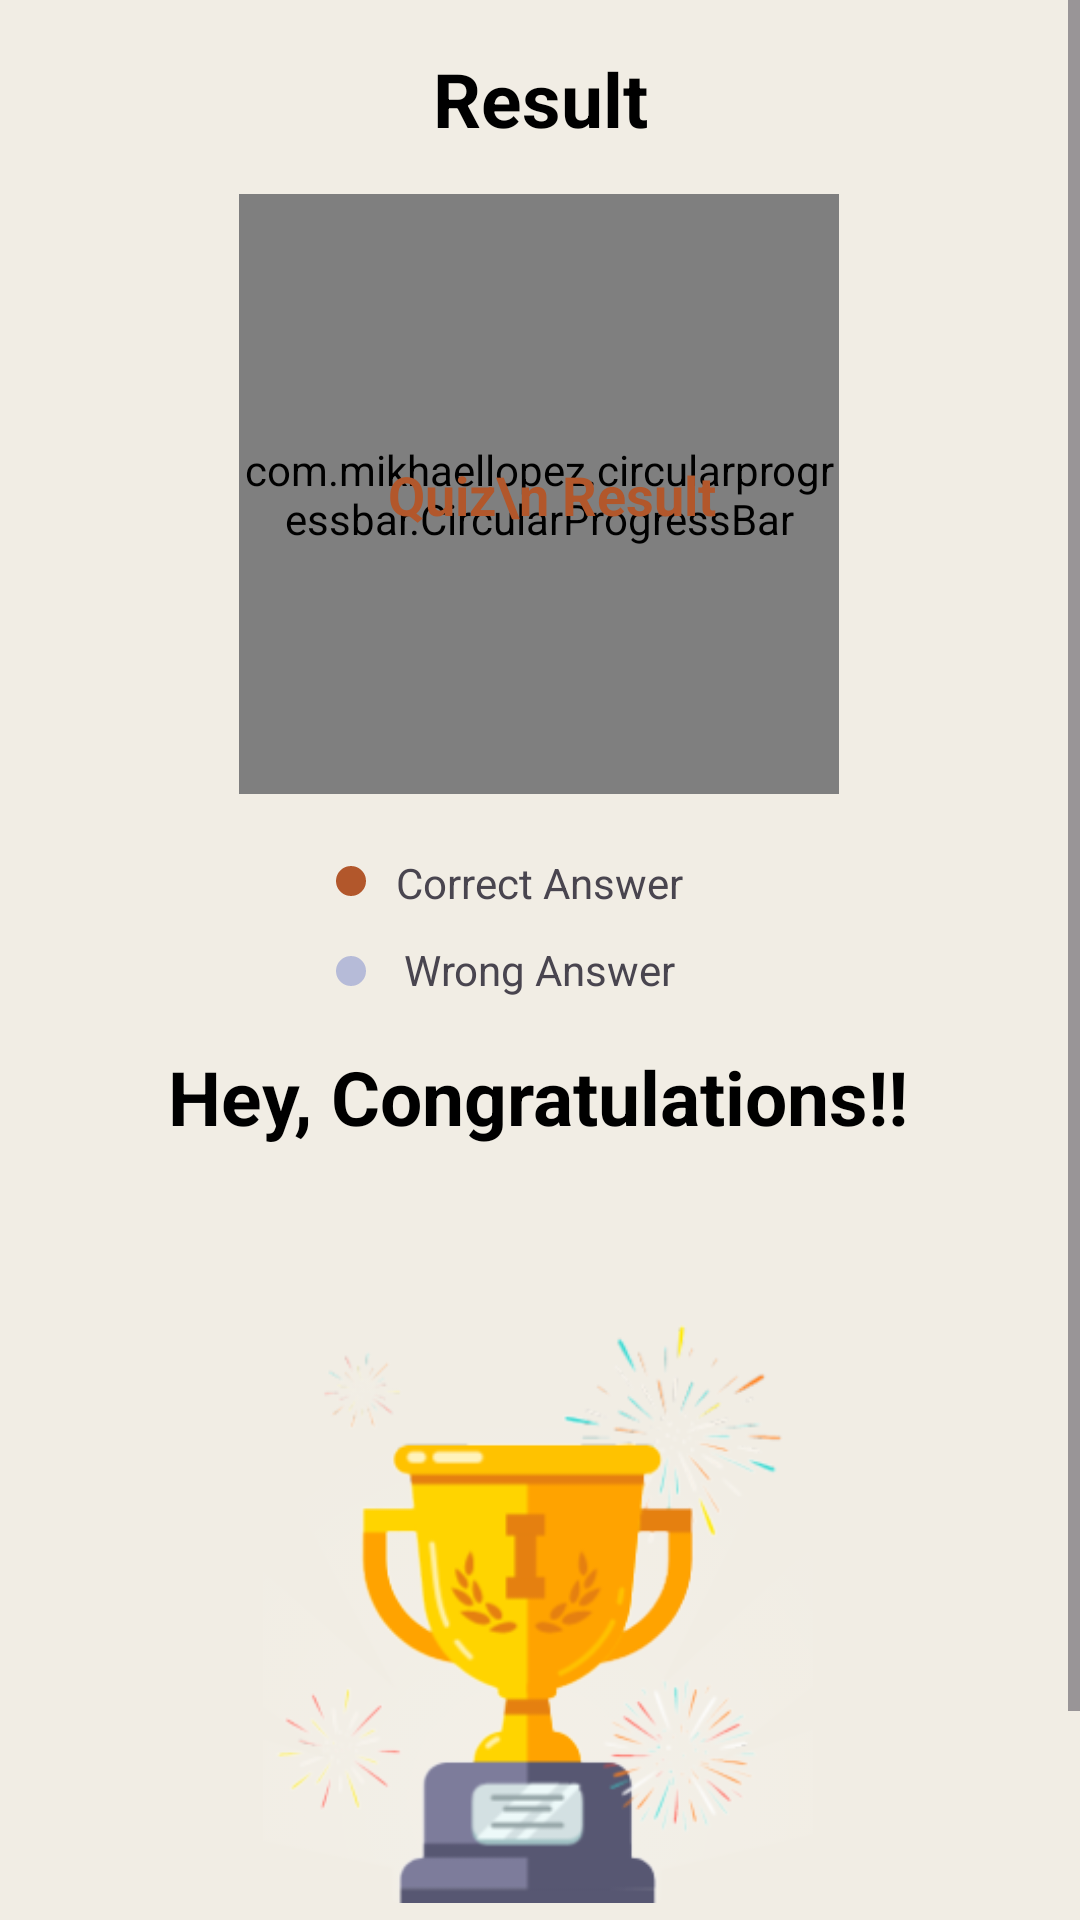

Here is an Android app screen rendered from its layout file. Give the layout XML and the strings, colors and styles it references.
<!-- AndroidManifest.xml: application theme Base.Theme.CellularAutomata -->
<!-- res/layout/fragment_quiz_result.xml -->
<?xml version="1.0" encoding="utf-8"?>
<ScrollView xmlns:android="http://schemas.android.com/apk/res/android"
    xmlns:tools="http://schemas.android.com/tools"
    android:layout_width="match_parent"
    android:layout_height="match_parent"
    xmlns:app="http://schemas.android.com/apk/res-auto"
    tools:context=".HomeFragments.QuizResultFragment">
    <androidx.constraintlayout.widget.ConstraintLayout
        android:layout_width="match_parent"
        android:layout_height="wrap_content"
        android:padding="16dp">

        <com.mikhaellopez.circularprogressbar.CircularProgressBar
            android:id="@+id/circularProgressBar"
            android:layout_width="200dp"
            android:layout_height="200dp"
            android:layout_marginTop="15dp"
            app:cpb_background_progressbar_color="@color/grey"
            app:cpb_background_progressbar_width="20dp"
            app:cpb_progress="0"
            app:cpb_progress_direction="to_left"
            app:cpb_progress_max="10"
            app:cpb_progressbar_color="@color/orange"
            app:cpb_progressbar_color_direction="left_to_right"
            app:cpb_progressbar_width="10dp"
            app:cpb_round_border="true"
            app:layout_constraintEnd_toEndOf="parent"
            app:layout_constraintHorizontal_bias="0.497"
            app:layout_constraintHorizontal_chainStyle="packed"
            app:layout_constraintStart_toStartOf="parent"
            app:layout_constraintTop_toBottomOf="@+id/textView9" />

        <TextView
            android:id="@+id/textView7"
            android:layout_width="wrap_content"
            android:layout_height="wrap_content"
            android:text="  Quiz\n Result"
            android:textColor="@color/orange"
            android:textSize="18dp"
            android:textStyle="bold"
            app:layout_constraintBottom_toBottomOf="@+id/circularProgressBar"
            app:layout_constraintEnd_toEndOf="@+id/circularProgressBar"
            app:layout_constraintStart_toStartOf="@+id/circularProgressBar"
            app:layout_constraintTop_toTopOf="@+id/circularProgressBar" />

    <ImageView
        android:id="@+id/imageView3"
        android:layout_width="10dp"
        android:layout_height="10dp"
        android:layout_marginTop="24dp"
        android:src="@drawable/button"
        app:layout_constraintEnd_toEndOf="@+id/circularProgressBar"
        app:layout_constraintHorizontal_bias="0.17"
        app:layout_constraintStart_toStartOf="@+id/circularProgressBar"
        app:layout_constraintTop_toBottomOf="@+id/circularProgressBar" />

        <TextView
            android:id="@+id/textView5"
            android:layout_width="wrap_content"
            android:layout_height="wrap_content"
            android:layout_marginStart="10dp"
            android:layout_marginTop="20dp"
            android:text="Correct Answer"
            app:layout_constraintEnd_toEndOf="parent"
            app:layout_constraintHorizontal_bias="0.0"
            app:layout_constraintStart_toEndOf="@+id/imageView3"
            app:layout_constraintTop_toBottomOf="@+id/circularProgressBar" />

        <ImageView
            android:id="@+id/imageView4"
            android:layout_width="10dp"
            android:layout_height="10dp"
            android:layout_marginTop="20dp"
            android:src="@drawable/progressshowbutton"
            app:layout_constraintEnd_toEndOf="@+id/textView5"
            app:layout_constraintHorizontal_bias="0.0"
            app:layout_constraintStart_toStartOf="@+id/imageView3"
            app:layout_constraintTop_toBottomOf="@+id/imageView3" />

        <TextView
            android:id="@+id/textView6"
            android:layout_width="wrap_content"
            android:layout_height="wrap_content"
            android:layout_marginStart="10dp"
            android:layout_marginTop="10dp"
            android:text="Wrong Answer"
            app:layout_constraintEnd_toEndOf="@+id/textView5"
            app:layout_constraintStart_toEndOf="@+id/imageView4"
            app:layout_constraintTop_toBottomOf="@+id/textView5" />


        <TextView
            android:id="@+id/textView9"
            android:layout_width="wrap_content"
            android:layout_height="wrap_content"
            android:text="Result"
            android:textColor="@color/black"
            android:textSize="25sp"

            android:textStyle="bold"
            app:layout_constraintEnd_toEndOf="parent"
            app:layout_constraintStart_toStartOf="parent"
            app:layout_constraintTop_toTopOf="parent" />

        <TextView
            android:id="@+id/congratulations"
            android:layout_width="wrap_content"
            android:layout_height="wrap_content"
            android:layout_marginTop="16dp"
            android:text="@string/hey_congratulations"
            android:textColor="@color/black"
            android:textSize="25sp"
            android:textStyle="bold"
            app:layout_constraintEnd_toEndOf="@+id/textView6"
            app:layout_constraintHorizontal_bias="0.42"
            app:layout_constraintStart_toStartOf="@+id/imageView4"
            app:layout_constraintTop_toBottomOf="@+id/textView6" />

        <TextView
            android:id="@+id/tvScore"
            android:layout_width="wrap_content"
            android:layout_height="wrap_content"
            android:layout_marginTop="10dp"
            android:textColor="@color/light_orange"
            android:textSize="20sp"
            android:textStyle="bold"
            app:layout_constraintEnd_toEndOf="@+id/congratulations"
            app:layout_constraintStart_toStartOf="@+id/congratulations"
            app:layout_constraintTop_toBottomOf="@+id/congratulations"
            tools:text="Your score" />


        <ImageView
            android:id="@+id/imageView5"
            android:layout_width="200dp"
            android:layout_height="200dp"
            android:layout_marginTop="15dp"
            android:src="@drawable/ic_trophy"
            app:layout_constraintEnd_toEndOf="@+id/tvScore"
            app:layout_constraintHorizontal_bias="0.509"
            app:layout_constraintStart_toStartOf="@+id/tvScore"
            app:layout_constraintTop_toBottomOf="@+id/tvScore" />

        <Button
            android:id="@+id/btnFinish"
            android:layout_width="match_parent"
            android:layout_height="wrap_content"
            android:background="@drawable/button"
            android:text="@string/finish"
            android:textColor="@color/white"
            android:textSize="18sp"
            android:textStyle="bold"
            android:layout_marginTop="20dp"
            app:layout_constraintEnd_toEndOf="@+id/imageView5"
            app:layout_constraintHorizontal_bias="0.496"
            app:layout_constraintStart_toStartOf="@+id/imageView5"
            app:layout_constraintTop_toBottomOf="@+id/imageView5" />
    </androidx.constraintlayout.widget.ConstraintLayout>


</ScrollView>
<!-- resources referenced by this layout -->
<resources>
  <color name="black">#FF000000</color>
  <color name="grey">#b6bbd8</color>
  <color name="light_orange">#CF8E56</color>
  <color name="orange">#B2572B</color>
  <color name="white">#FFFFFFFF</color>
  <!-- drawable button (drawable) -->
  <?xml version="1.0" encoding="utf-8"?>
  <shape xmlns:android="http://schemas.android.com/apk/res/android"
      android:shape="rectangle">
      <solid android:color="@color/orange"/>
      <corners android:radius="8dp"/>
  
  </shape>
  <!-- drawable ic_trophy: png bitmap (drawable, 55084 bytes) -->
  <!-- drawable progressshowbutton (drawable) -->
  <?xml version="1.0" encoding="utf-8"?>
  <shape xmlns:android="http://schemas.android.com/apk/res/android"
      android:shape="rectangle">
      <solid android:color="@color/grey"/>
      <corners android:radius="8dp"/>
  </shape>
  <string name="finish">Finish</string>
  <string name="hey_congratulations">Hey, Congratulations!!</string>
  <style name="Base.Theme.CellularAutomata" parent="Theme.Material3.DayNight.NoActionBar">
          
          
          <item name="colorPrimary">@color/orange</item>
          <item name="colorPrimaryDark">@color/orange</item>
          <item name="colorOnPrimary">@color/white</item>
  
          
          <item name="android:colorBackground">@color/light_white_orange</item>
  
  
          <item name="colorAccent">@color/orange</item>
  
  
  
      </style>
  <color name="light_white_orange">#F1EDE4</color>
</resources>
